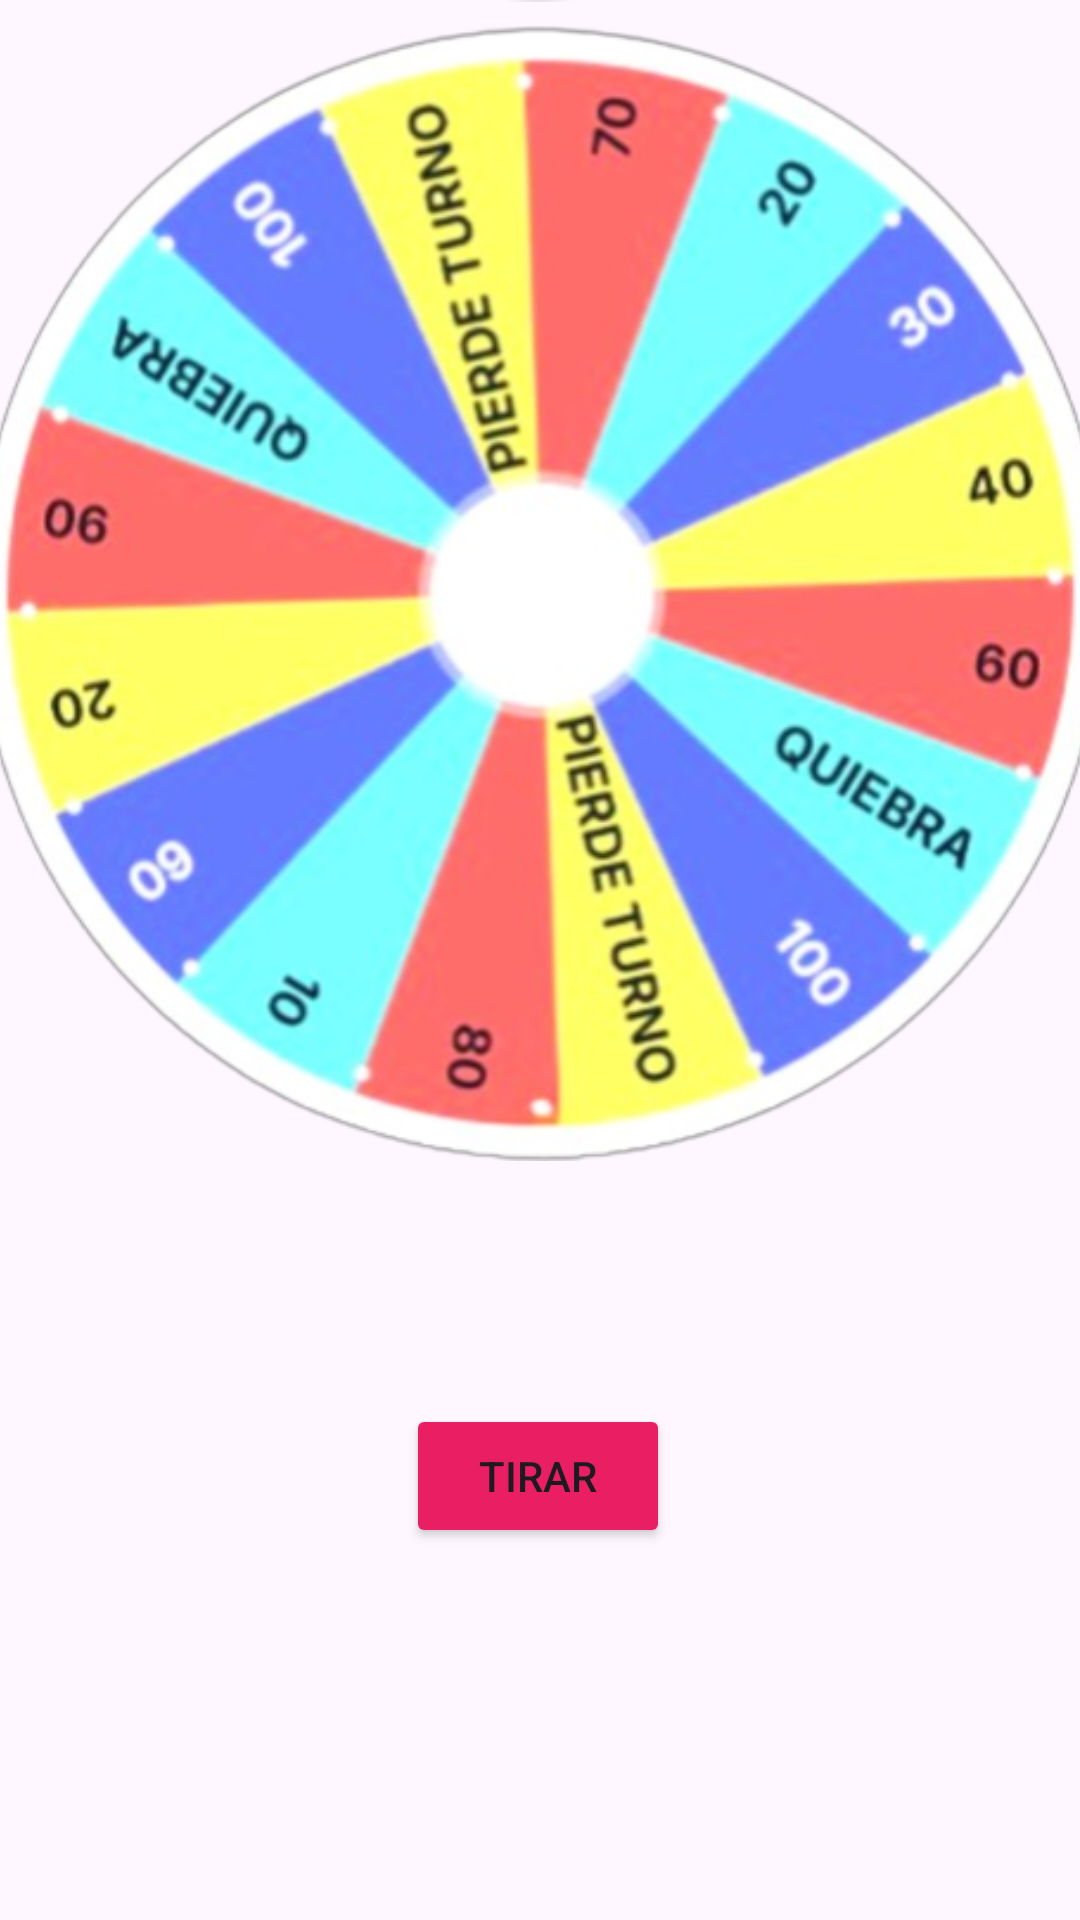

Reconstruct the res/layout file that produces this screen, plus the resources it refers to.
<!-- AndroidManifest.xml: application theme Theme.RuletaSuerte_IsaacAlejandro -->
<!-- res/layout/activity_main2.xml -->
<?xml version="1.0" encoding="utf-8"?>
<androidx.constraintlayout.widget.ConstraintLayout xmlns:android="http://schemas.android.com/apk/res/android"
    xmlns:app="http://schemas.android.com/apk/res-auto"
    xmlns:tools="http://schemas.android.com/tools"
    android:id="@+id/main"
    android:layout_width="match_parent"
    android:layout_height="match_parent"
    android:background="@drawable/fondo2"
    tools:context=".MainActivity2">

    <LinearLayout
        android:id="@+id/layoutJugadores"
        android:layout_width="410dp"
        android:layout_height="194dp"
        android:orientation="vertical"
        app:layout_constraintEnd_toEndOf="parent"
        app:layout_constraintStart_toStartOf="parent"
        app:layout_constraintTop_toTopOf="parent"></LinearLayout>

    <ImageView
        android:id="@+id/ruleta"
        android:layout_width="377dp"
        android:layout_height="379dp"
        android:layout_marginBottom="80dp"
        app:layout_constraintBottom_toTopOf="@+id/botonTirar"
        app:layout_constraintEnd_toEndOf="parent"
        app:layout_constraintHorizontal_bias="0.529"
        app:layout_constraintStart_toStartOf="parent"
        app:layout_constraintTop_toTopOf="parent"
        app:layout_constraintVertical_bias="0.915"
        app:srcCompat="@drawable/ruleton" />

    <ImageView
        android:id="@+id/imageView2"
        android:layout_width="44dp"
        android:layout_height="30dp"
        android:layout_marginBottom="8dp"
        android:src="@android:drawable/arrow_down_float"
        app:layout_constraintBottom_toTopOf="@+id/ruleta"
        app:layout_constraintEnd_toEndOf="parent"
        app:layout_constraintHorizontal_bias="0.498"
        app:layout_constraintStart_toStartOf="parent" />

    <Button
        android:id="@+id/botonTirar"
        android:layout_width="wrap_content"
        android:layout_height="wrap_content"
        android:layout_marginBottom="124dp"
        android:backgroundTint="#E91E63"
        android:text="TIRAR"
        app:layout_constraintBottom_toBottomOf="parent"
        app:layout_constraintEnd_toEndOf="parent"
        app:layout_constraintHorizontal_bias="0.498"
        app:layout_constraintStart_toStartOf="parent" />

</androidx.constraintlayout.widget.ConstraintLayout>
<!-- resources referenced by this layout -->
<resources>
  <!-- drawable ruleton: png bitmap (drawable, 346126 bytes) -->
  <style name="Theme.RuletaSuerte_IsaacAlejandro" parent="Base.Theme.RuletaSuerte_IsaacAlejandro" />
  <style name="Base.Theme.RuletaSuerte_IsaacAlejandro" parent="Theme.Material3.DayNight.NoActionBar">
          
          
      </style>
</resources>
